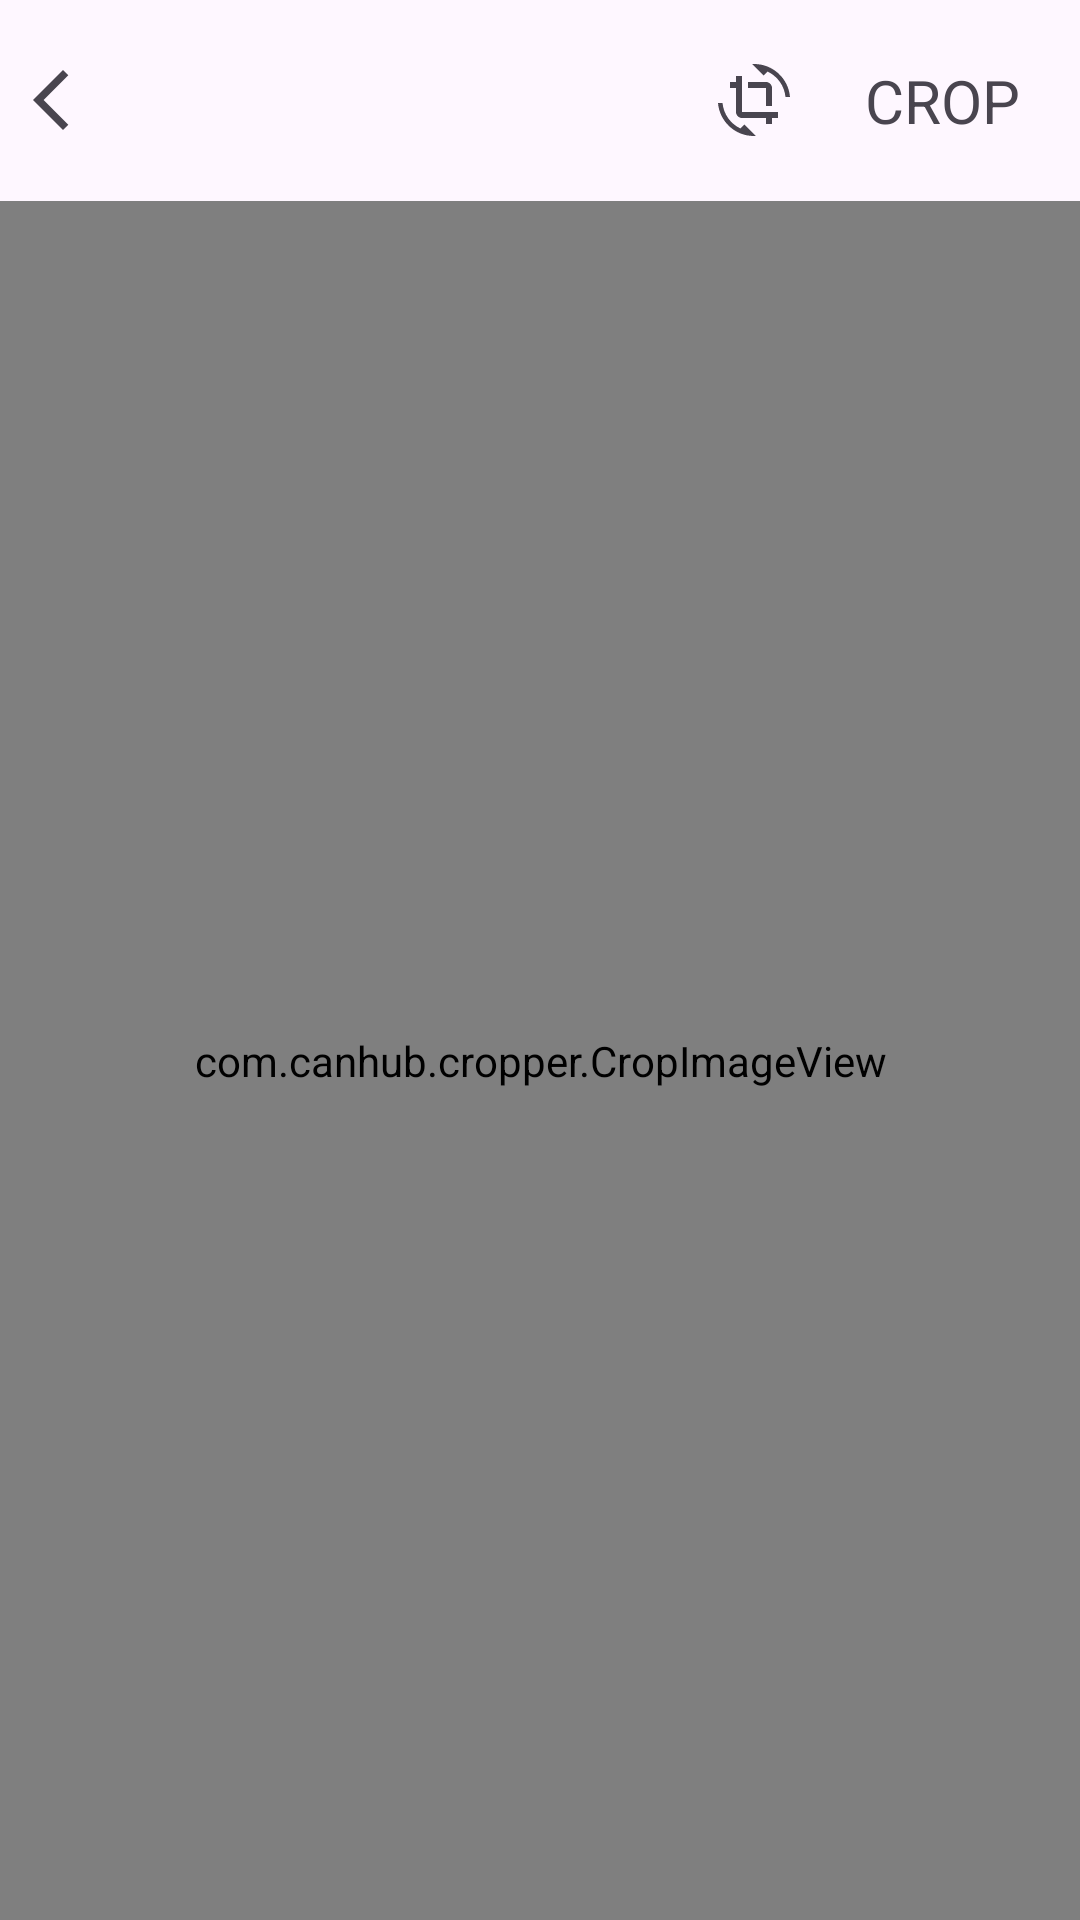

Here is an Android app screen rendered from its layout file. Give the layout XML and the strings, colors and styles it references.
<!-- AndroidManifest.xml: application theme Theme.Solvemath -->
<!-- res/layout/activity_crop.xml -->
<?xml version="1.0" encoding="utf-8"?>
<androidx.constraintlayout.widget.ConstraintLayout xmlns:android="http://schemas.android.com/apk/res/android"
    xmlns:app="http://schemas.android.com/apk/res-auto"
    xmlns:tools="http://schemas.android.com/tools"
    android:id="@+id/main"
    android:layout_width="match_parent"
    android:layout_height="match_parent"
    tools:context=".activities.CropActivity">

    <LinearLayout
        android:id="@+id/controller"
        android:layout_width="match_parent"
        android:layout_height="wrap_content"
        android:gravity="center_vertical"
        android:orientation="horizontal"
        app:layout_constraintTop_toTopOf="parent">

        <LinearLayout
            android:layout_width="wrap_content"
            android:layout_height="wrap_content"
            android:layout_weight="1"
            android:gravity="start">

            <androidx.appcompat.widget.AppCompatImageView
                android:id="@+id/imageBack"
                android:layout_width="wrap_content"
                android:layout_height="wrap_content"
                android:padding="5dp"
                android:src="@drawable/baseline_arrow_back_ios_new_24" />
        </LinearLayout>
        


        
        <LinearLayout
            android:layout_width="wrap_content"
            android:layout_height="wrap_content"
            android:layout_weight="1"
            android:gravity="end">

            <androidx.appcompat.widget.AppCompatImageView
                android:id="@+id/rotateButton"
                android:layout_width="wrap_content"
                android:layout_height="wrap_content"
                android:layout_gravity="center_vertical"
                android:padding="5dp"
                android:src="@drawable/baseline_crop_rotate_24" />

            
            <TextView
                android:id="@+id/cropButton"
                android:layout_width="wrap_content"
                android:layout_height="wrap_content"
                android:text="CROP"
                android:textSize="20dp"
                android:padding="5dp"
                android:layout_margin="15dp"
                android:textColor="?attr/colorControlNormal"/>
        </LinearLayout>

    </LinearLayout>


    <com.canhub.cropper.CropImageView
        android:id="@+id/cropImageView"
        android:layout_width="match_parent"
        android:layout_height="0dp"
        android:background="@color/black"
        app:layout_constraintBottom_toBottomOf="parent"
        app:layout_constraintTop_toBottomOf="@id/controller" />

</androidx.constraintlayout.widget.ConstraintLayout>
<!-- resources referenced by this layout -->
<resources>
  <color name="black">#FF000000</color>
  <!-- drawable baseline_arrow_back_ios_new_24 (drawable) -->
  <vector xmlns:android="http://schemas.android.com/apk/res/android" android:height="24dp" android:viewportHeight="24" android:viewportWidth="24" android:width="24dp">
        
      <path android:fillColor="?attr/colorControlNormal" android:pathData="M17.77,3.77l-1.77,-1.77l-10,10l10,10l1.77,-1.77l-8.23,-8.23z"/>
      
  </vector>
  <!-- drawable baseline_crop_rotate_24 (drawable) -->
  <vector xmlns:android="http://schemas.android.com/apk/res/android" android:height="24dp" android:viewportHeight="24" android:viewportWidth="24" android:width="24dp">
        
      <path android:fillColor="?attr/colorControlNormal" android:pathData="M7.47,21.49C4.2,19.93 1.86,16.76 1.5,13L0,13c0.51,6.16 5.66,11 11.95,11 0.23,0 0.44,-0.02 0.66,-0.03L8.8,20.15l-1.33,1.34zM12.05,0c-0.23,0 -0.44,0.02 -0.66,0.04l3.81,3.81 1.33,-1.33C19.8,4.07 22.14,7.24 22.5,11L24,11c-0.51,-6.16 -5.66,-11 -11.95,-11zM16,14h2L18,8c0,-1.11 -0.9,-2 -2,-2h-6v2h6v6zM8,16L8,4L6,4v2L4,6v2h2v8c0,1.1 0.89,2 2,2h8v2h2v-2h2v-2L8,16z"/>
      
  </vector>
  <style name="Theme.Solvemath" parent="Base.Theme.Solvemath" />
  <style name="Base.Theme.Solvemath" parent="Theme.Material3.DayNight.NoActionBar">
          
          <item name="android:statusBarColor">@color/primary_light</item>
  
          <item name="android:windowLightStatusBar">true</item>
          
      </style>
  <color name="primary_light">#4A5E80</color>
</resources>
